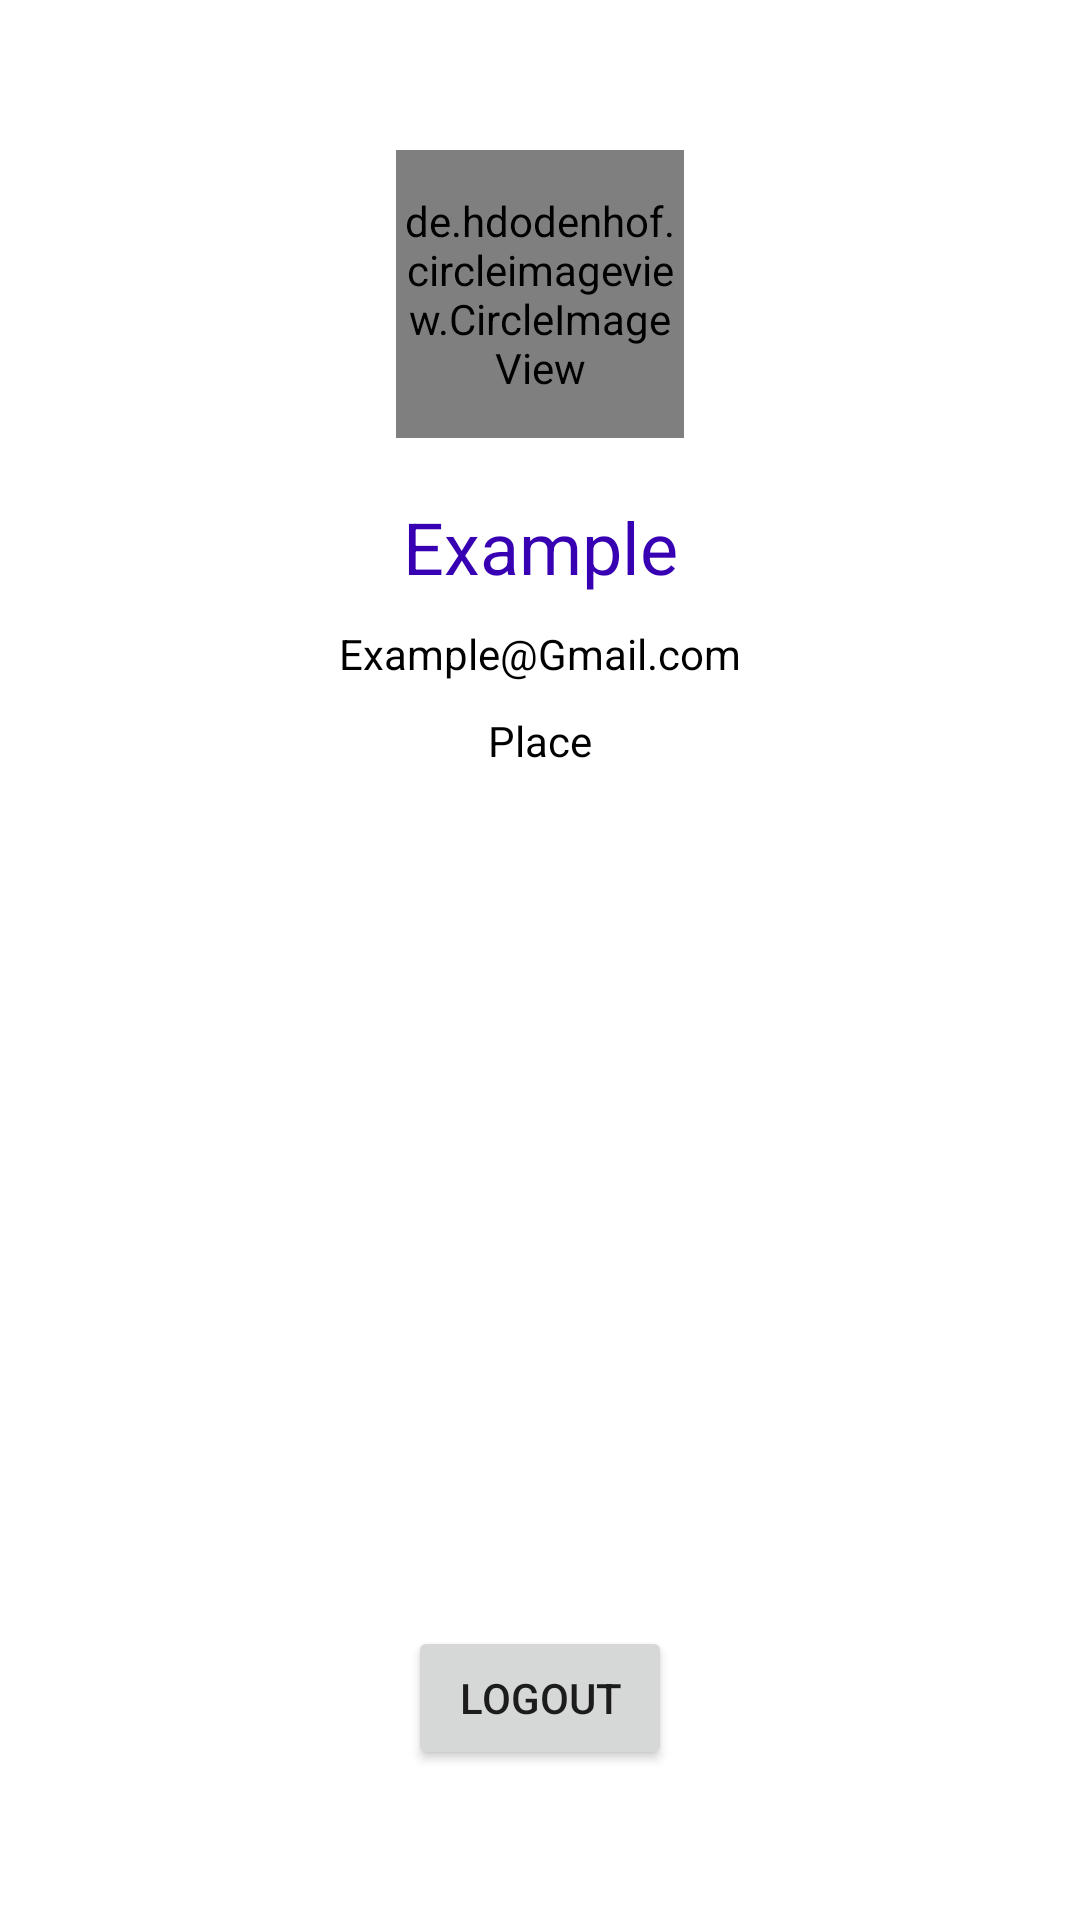

Layout XML and referenced resources for this Android screen:
<!-- AndroidManifest.xml: application theme Theme.FireBaseMVVM -->
<!-- res/layout/activity_dash.xml -->
<?xml version="1.0" encoding="utf-8"?>
<layout xmlns:android="http://schemas.android.com/apk/res/android"
    xmlns:app="http://schemas.android.com/apk/res-auto"
    xmlns:tools="http://schemas.android.com/tools">

    <data>

    </data>

    <androidx.constraintlayout.widget.ConstraintLayout
        android:layout_width="match_parent"
        android:layout_height="match_parent"
        tools:context=".ui.activity.DashActivity">

        <androidx.constraintlayout.widget.ConstraintLayout
            android:id="@+id/mainContainer"
            android:layout_width="0dp"
            android:layout_height="0dp"
            android:orientation="vertical"
            app:layout_constraintBottom_toBottomOf="parent"
            app:layout_constraintEnd_toEndOf="parent"
            app:layout_constraintStart_toStartOf="parent"
            app:layout_constraintTop_toTopOf="parent">

            <de.hdodenhof.circleimageview.CircleImageView
                android:id="@+id/profile_image"
                android:layout_width="96dp"
                android:layout_height="96dp"
                app:civ_border_color="#FF000000"
                android:layout_marginTop="50dp"
                app:civ_border_width="2dp"
                app:layout_constraintEnd_toEndOf="parent"
                app:layout_constraintStart_toStartOf="parent"
                app:layout_constraintTop_toTopOf="parent" />

            <TextView
                android:id="@+id/name"
                android:layout_width="wrap_content"
                android:layout_height="wrap_content"
                android:layout_marginTop="20dp"
                android:text="Example"
                android:textColor="@color/purple_700"
                android:textSize="24sp"
                app:layout_constraintLeft_toLeftOf="parent"
                app:layout_constraintRight_toRightOf="parent"
                app:layout_constraintTop_toBottomOf="@+id/profile_image" />

            <TextView
                android:id="@+id/email"
                android:layout_width="wrap_content"
                android:layout_height="wrap_content"
                android:text="Example@Gmail.com"
                android:textColor="@color/black"
                android:textSize="14sp"
                android:layout_marginTop="10dp"
                app:layout_constraintLeft_toLeftOf="parent"
                app:layout_constraintRight_toRightOf="parent"
                app:layout_constraintTop_toBottomOf="@+id/name" />

            <TextView
                android:id="@+id/address"
                android:layout_width="wrap_content"
                android:layout_height="wrap_content"
                android:text="Place"
                android:textColor="@color/black"
                android:textSize="14sp"
                android:layout_marginTop="10dp"
                app:layout_constraintLeft_toLeftOf="parent"
                app:layout_constraintRight_toRightOf="parent"
                app:layout_constraintTop_toBottomOf="@+id/email" />

            <Button
                android:id="@+id/btnSignOut"
                android:layout_width="wrap_content"
                android:layout_height="wrap_content"
                android:text="Logout"
                android:layout_marginBottom="50dp"
                app:layout_constraintBottom_toBottomOf="parent"
                app:layout_constraintEnd_toEndOf="parent"
                app:layout_constraintStart_toStartOf="parent" />

        </androidx.constraintlayout.widget.ConstraintLayout>



        <ProgressBar
            android:id="@+id/progress_circular"
            android:layout_width="wrap_content"
            android:layout_height="wrap_content"
            android:visibility="gone"
            app:layout_constraintBottom_toBottomOf="parent"
            app:layout_constraintEnd_toEndOf="parent"
            app:layout_constraintStart_toStartOf="parent"
            app:layout_constraintTop_toTopOf="parent" />
    </androidx.constraintlayout.widget.ConstraintLayout>
</layout>
<!-- resources referenced by this layout -->
<resources>
  <style name="Theme.FireBaseMVVM" parent="Theme.MaterialComponents.DayNight.NoActionBar">
          
          <item name="colorPrimary">@color/purple_500</item>
          <item name="colorPrimaryVariant">@color/purple_700</item>
          <item name="colorOnPrimary">@color/white</item>
          
          <item name="colorSecondary">@color/teal_200</item>
          <item name="colorSecondaryVariant">@color/teal_700</item>
          <item name="colorOnSecondary">@color/black</item>
          
          <item name="android:statusBarColor" tools:targetApi="l">?attr/colorPrimaryVariant</item>
          
      </style>
  <!-- not gathered from this repository: default colours our renderer supplied (Android Studio template values) -->
  <color name="purple_500">#FF6200EE</color>
  <color name="purple_700">#FF3700B3</color>
  <color name="teal_200">#FF03DAC5</color>
  <color name="teal_700">#FF018786</color>
  <color name="black">#FF000000</color>
  <color name="white">#FFFFFFFF</color>
</resources>
